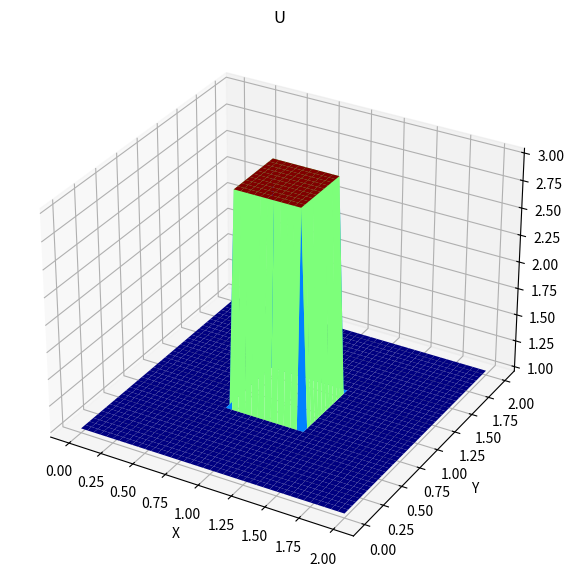
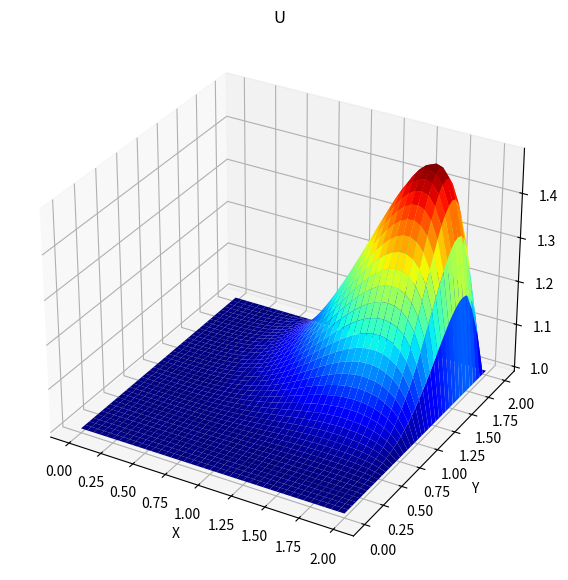

Reproduce these figures in Python, in order.
## Solving burgers equation in 2D
## May 2020.

# importing necessary libraries
import numpy as np
import matplotlib.pyplot as plt
from matplotlib import cm
from mpl_toolkits.mplot3d import Axes3D

# variables and discritization parameters

nt=500
nx=41
ny=41
c=1

nu = .1
dt = .001

dx=2/(nx-1)
dy=2/(ny-1)

x = np.linspace(0, 2, nx)
y = np.linspace(0, 2, ny)

comb = np.ones((ny, nx))
u = np.ones((ny, nx))
v = np.ones((ny, nx))
un = np.ones((ny, nx))
vn = np.ones((ny, nx))
uf=np.ones((nt,nx,ny))
vf=np.ones((nt,nx,ny))
# assigning initial conditions
u[int(0.75 / dy):int(1.25 / dy + 1),int(0.75 / dx):int(1.25 / dx + 1)] = 3
v[int(0.75 / dy):int(1.25 / dy + 1),int(0.75 / dx):int(1.25 / dx + 1)] = 3

###(ploting ICs)
fig = plt.figure(figsize=(11, 7), dpi=100)
# ax = fig.gca(projection='3d')
ax = fig.add_subplot(111, projection='3d')
X, Y = np.meshgrid(x, y)
ax.plot_surface(X, Y, u[:], cmap=cm.jet)

plt.title('U')
plt.xlabel('X')
plt.ylabel('Y');
fig.savefig('U-I.C.png', bbox_inches='tight')

##loop across number of time steps
for n in range(nt):
    un = u.copy()
    vn = v.copy()
    for i in range(1,nx-1):
        for j in range(1,ny-1):
            u[i,j] = (un[i, j] -(un[i, j] * dt / dx * (un[i, j] - un[i-1, j])) -vn[i, j] * dt / dy * (un[i, j] - un[i, j-1])) + (nu*dt/(dx**2))*(un[i+1,j]-2*un[i,j]+un[i-1,j])+(nu*dt/(dx**2))*(un[i,j-1]-2*un[i,j]+un[i,j+1])
            v[i,j] = (vn[i, j] -(un[i, j] * dt / dx * (vn[i, j] - vn[i-1, j]))-vn[i, j] * dt / dy * (vn[i, j] - vn[i, j-1])) + (nu*dt/(dx**2))*(vn[i+1,j]-2*vn[i,j]+vn[i-1,j])+(nu*dt/(dx**2))*(vn[i,j-1]-2*vn[i,j]+vn[i,j+1])
            uf[n,i,j]=u[i,j]  # U in every time-step
            vf[n, i, j] = v[i, j]  # V in every time-step
    # Velocity boundary conditions
    u[:,0]=1
    u[:,-1]=1
    u[0,:]=1
    u[-1,:]=1
    v[0, :] = 1
    v[-1, :] = 1
    v[:, 0] = 1
    v[:, -1] = 1

# plotting U field as a Surface
fig = plt.figure(figsize=(11, 7), dpi=100)
# ax = fig.gca(projection='3d')
ax = fig.add_subplot(111, projection='3d')
X, Y = np.meshgrid(x, y)
ax.plot_surface(X, Y, uf[499], cmap=cm.jet, rstride=1, cstride=1)
plt.title('U')
plt.xlabel('X')
plt.ylabel('Y');
fig.savefig('U.png', bbox_inches='tight')